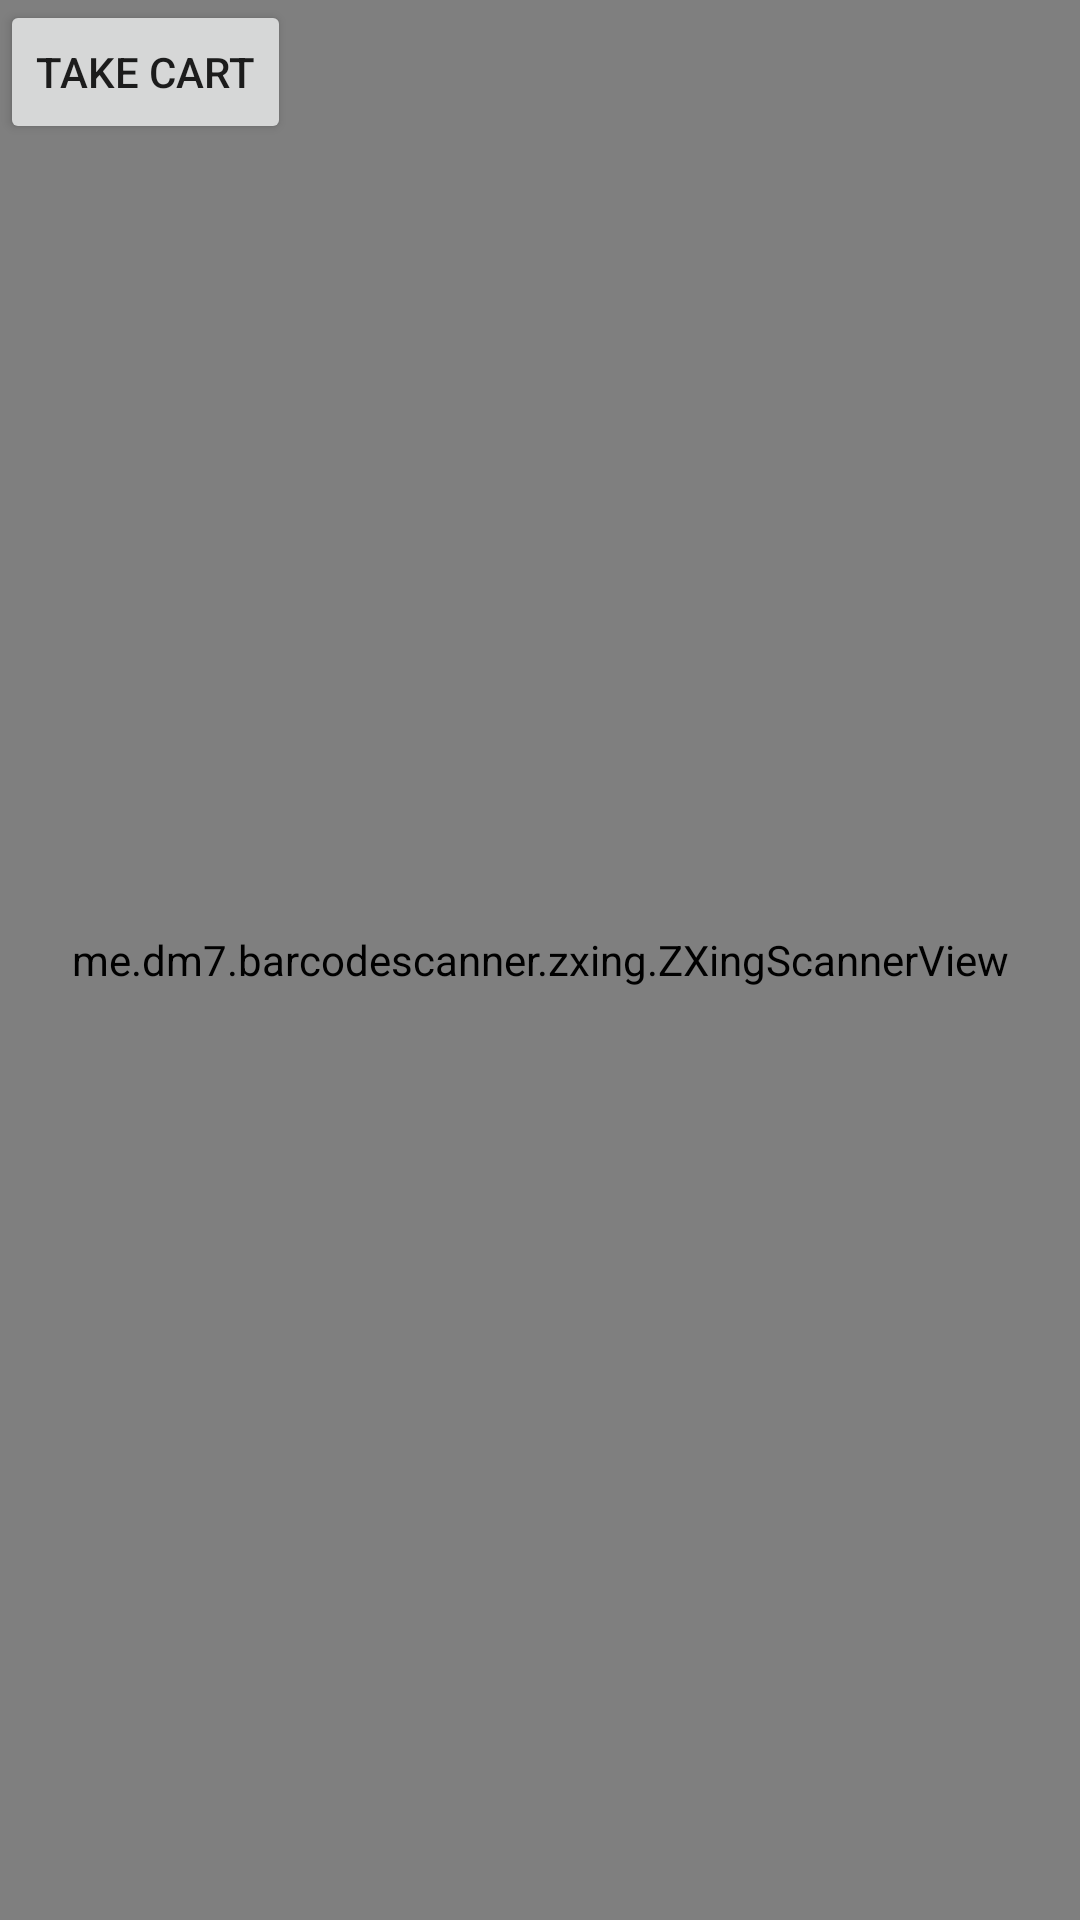

Here is an Android app screen rendered from its layout file. Give the layout XML and the strings, colors and styles it references.
<!-- AndroidManifest.xml: application theme Theme.CartsApp -->
<!-- res/layout/activity_ask_for_cart.xml -->
<?xml version="1.0" encoding="utf-8"?>
<RelativeLayout xmlns:android="http://schemas.android.com/apk/res/android"
    xmlns:app="http://schemas.android.com/apk/res-auto"
    xmlns:tools="http://schemas.android.com/tools"
    android:layout_width="match_parent"
    android:layout_height="match_parent"
    tools:context=".AskForCartActivity">

    <Button
        android:id="@+id/btnTakeCart"
        android:layout_width="wrap_content"
        android:layout_height="wrap_content"
        android:text="Take Cart"
        tools:layout_editor_absoluteX="158dp"
        tools:layout_editor_absoluteY="295dp" />

    <me.dm7.barcodescanner.zxing.ZXingScannerView
        android:id="@+id/zxscan"
        android:layout_width="match_parent"
        android:layout_height="match_parent"
        />
</RelativeLayout>
<!-- resources referenced by this layout -->
<resources>
  <style name="Theme.CartsApp" parent="Theme.MaterialComponents.DayNight.DarkActionBar">
          
          <item name="colorPrimary">@color/purple_500</item>
          <item name="colorPrimaryVariant">@color/purple_700</item>
          <item name="colorOnPrimary">@color/white</item>
          
          <item name="colorSecondary">@color/teal_200</item>
          <item name="colorSecondaryVariant">@color/teal_700</item>
          <item name="colorOnSecondary">@color/black</item>
          
          <item name="android:statusBarColor" tools:targetApi="l">?attr/colorPrimaryVariant</item>
          
      </style>
  <!-- not gathered from this repository: default colours our renderer supplied (Android Studio template values) -->
  <color name="purple_500">#FF6200EE</color>
  <color name="purple_700">#FF3700B3</color>
  <color name="teal_200">#FF03DAC5</color>
  <color name="teal_700">#FF018786</color>
  <color name="black">#FF000000</color>
  <color name="white">#FFFFFFFF</color>
</resources>
